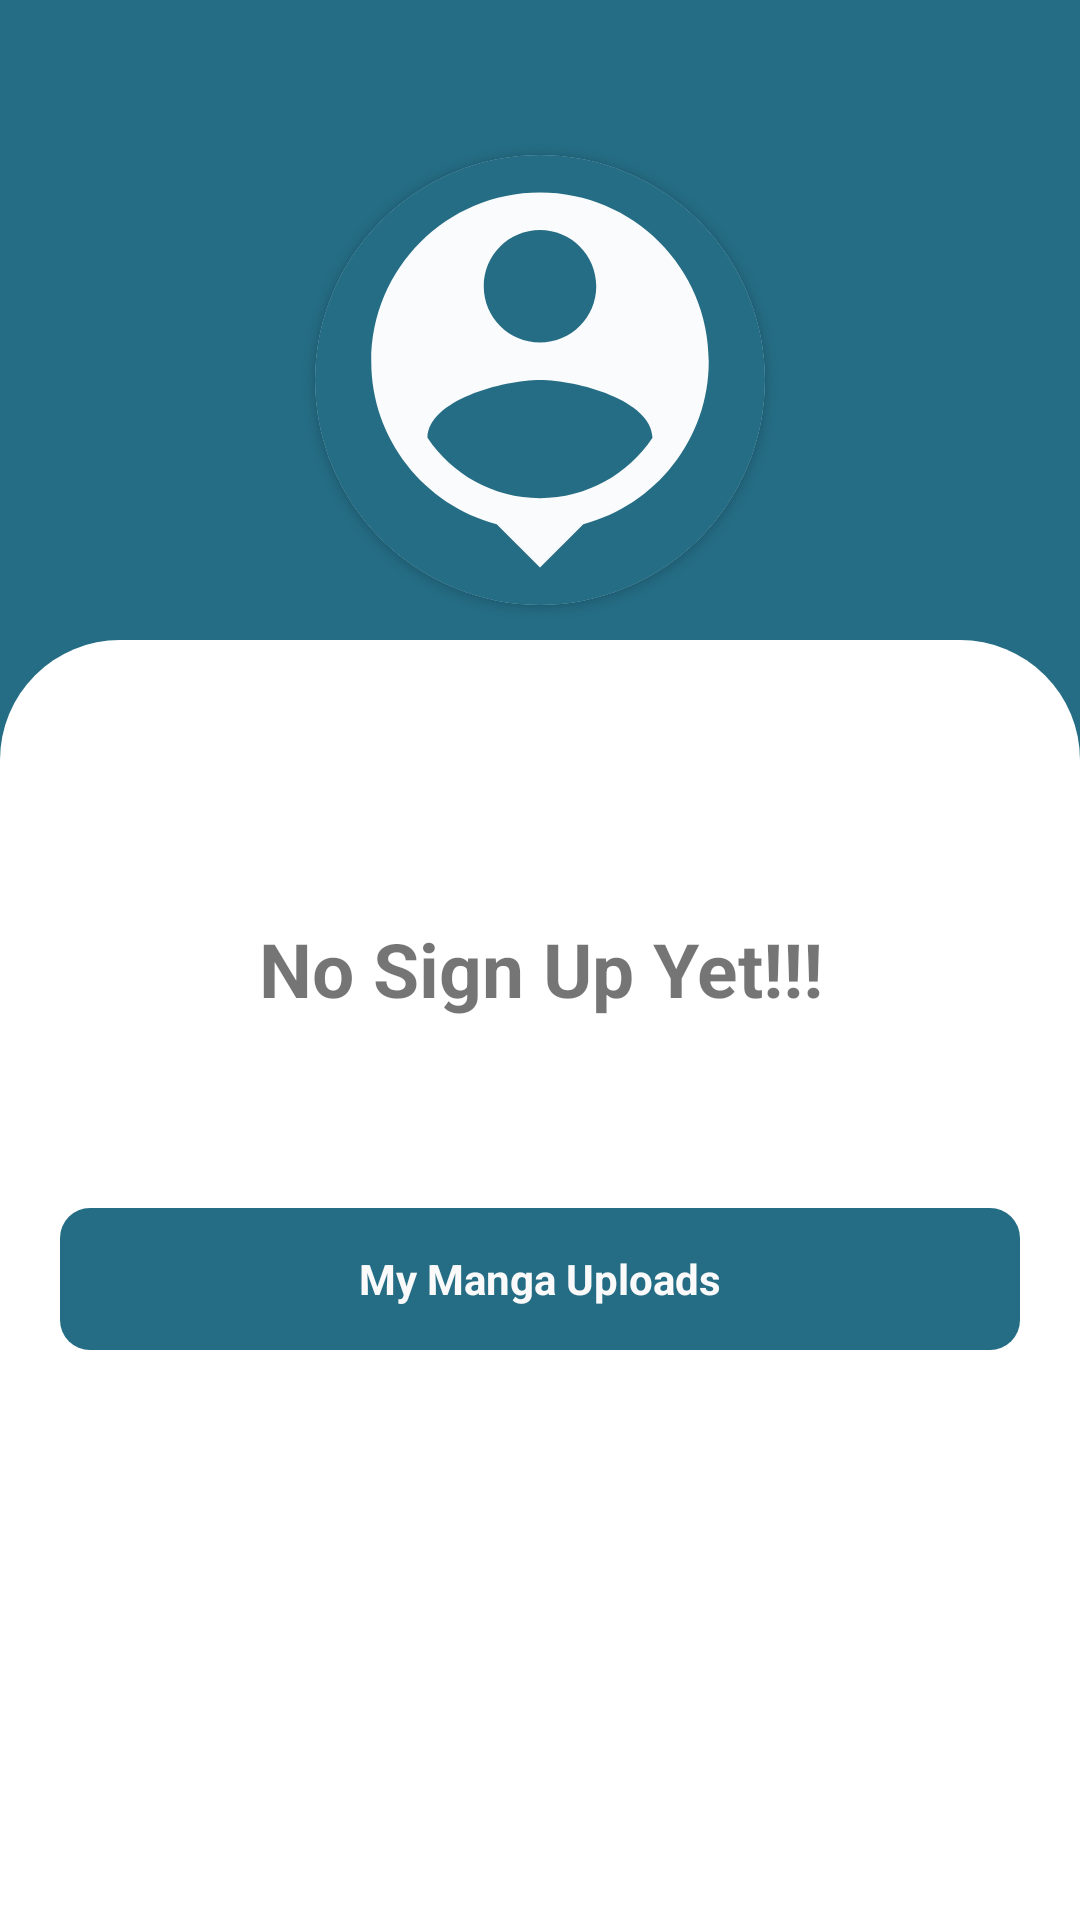

The Android layout XML behind this screen, and the referenced resources:
<!-- AndroidManifest.xml: application theme Theme.Novelflex -->
<!-- res/layout/fragment_profile.xml -->
<?xml version="1.0" encoding="utf-8"?>
<LinearLayout xmlns:android="http://schemas.android.com/apk/res/android"
    xmlns:app="http://schemas.android.com/apk/res-auto"
    xmlns:tools="http://schemas.android.com/tools"
    android:layout_width="match_parent"
    android:layout_height="match_parent"
    android:gravity="center"
    android:background="@color/appthemeColor"
    android:orientation="vertical">



  <LinearLayout
      android:layout_width="match_parent"
      android:layout_height="0dp"
      android:gravity="center"
      android:layout_weight="1">
    <androidx.cardview.widget.CardView
        android:id="@+id/cardView"
        android:layout_width="150dp"
        android:layout_height="150dp"
        android:layout_marginTop="20dp"
        android:layout_centerHorizontal="true"
        app:cardCornerRadius="100dp">

      
      <ImageView
          android:id="@+id/imageView"
          android:layout_width="match_parent"
          android:src="@drawable/person"
          android:background="@color/appthemeColor"
          android:layout_height="match_parent"
          android:scaleType="centerCrop" />
    </androidx.cardview.widget.CardView>
  </LinearLayout>

  <LinearLayout
      android:layout_width="match_parent"
      android:layout_height="0dp"
      android:layout_weight="2"
      android:gravity="center_horizontal"
      android:orientation="vertical"
      android:background="@drawable/round_profile_shape">
    <TextView
        android:layout_width="wrap_content"
        android:layout_height="0dp"
        android:layout_weight="2"
        android:textStyle="bold"
        android:paddingTop="30dp"
        android:textSize="25sp"
        android:gravity="center"
        android:text="No Sign Up Yet!!!">

    </TextView>
    <TextView
        android:id="@+id/login_btn_ID"
        android:layout_width="match_parent"
        android:layout_height="0dp"
        android:layout_marginLeft="20dp"
        android:layout_marginRight="20dp"
        android:layout_weight=".5"
        android:textAlignment="center"
        android:gravity="center"
        android:background="@drawable/button_style"
        android:text="@string/my_manga"
        android:textStyle="bold"
        android:textColor="@color/gr" />
    <TextView
        android:layout_width="wrap_content"
        android:layout_height="0dp"
        android:layout_weight="2">

    </TextView>


  </LinearLayout>

</LinearLayout>
<!-- resources referenced by this layout -->
<resources>
  <color name="appthemeColor">#256D85</color>
  <color name="gr">#fafafa</color>
  <!-- drawable button_style (drawable) -->
  <?xml version="1.0" encoding="utf-8"?>
  <shape xmlns:tools="http://schemas.android.com/tools"
      xmlns:android="http://schemas.android.com/apk/res/android"
      tools:ignore="ExtraText">
      android:shape="rectangle">
      <corners
          android:bottomRightRadius="10dp"
          android:bottomLeftRadius="10dp"
          android:topLeftRadius="10dp"
          android:topRightRadius="10dp"/>
      <solid android:color="#256D85"/>
  </shape>
  <!-- drawable person (drawable) -->
  <vector android:alpha="0.97" android:height="24dp"
      android:tint="#FFFFFF" android:viewportHeight="24"
      android:viewportWidth="24" android:width="24dp" xmlns:android="http://schemas.android.com/apk/res/android">
      <path android:fillColor="@android:color/white" android:pathData="M12,2c-4.97,0 -9,4.03 -9,9 0,4.17 2.84,7.67 6.69,8.69L12,22l2.31,-2.31C18.16,18.67 21,15.17 21,11c0,-4.97 -4.03,-9 -9,-9zM12,4c1.66,0 3,1.34 3,3s-1.34,3 -3,3 -3,-1.34 -3,-3 1.34,-3 3,-3zM12,18.3c-2.5,0 -4.71,-1.28 -6,-3.22 0.03,-1.99 4,-3.08 6,-3.08 1.99,0 5.97,1.09 6,3.08 -1.29,1.94 -3.5,3.22 -6,3.22z"/>
  </vector>
  <!-- drawable round_profile_shape (drawable) -->
  <?xml version="1.0" encoding="utf-8"?>
  <selector xmlns:android="http://schemas.android.com/apk/res/android">
      <item>
          <shape>
              <corners
                  android:bottomLeftRadius="0dp"
                  android:topLeftRadius="40dp"
                  android:topRightRadius="40dp"
                  android:bottomRightRadius="0dp"
                  android:radius="20dp"/>
              <solid
                  android:color="@color/white"/>
          </shape>
      </item>
  </selector>
  <string name="my_manga">My Manga Uploads</string>
  <style name="Theme.Novelflex" parent="Theme.MaterialComponents.DayNight.NoActionBar">
          
          <item name="colorPrimary">@color/purple_500</item>
          <item name="colorPrimaryVariant">@color/purple_700</item>
          <item name="colorOnPrimary">@color/white</item>
          
          <item name="colorSecondary">@color/teal_200</item>
          <item name="colorSecondaryVariant">@color/teal_700</item>
          <item name="colorOnSecondary">@color/black</item>
          
          <item name="android:statusBarColor" tools:targetApi="l">?attr/colorPrimaryVariant</item>
          
      </style>
  <color name="white">#ffffff</color>
  <color name="purple_500">#256D85</color>
  <color name="purple_700">#256D85</color>
  <color name="teal_200">#256D85</color>
  <color name="teal_700">#256D85</color>
  <color name="black">#000000</color>
</resources>
